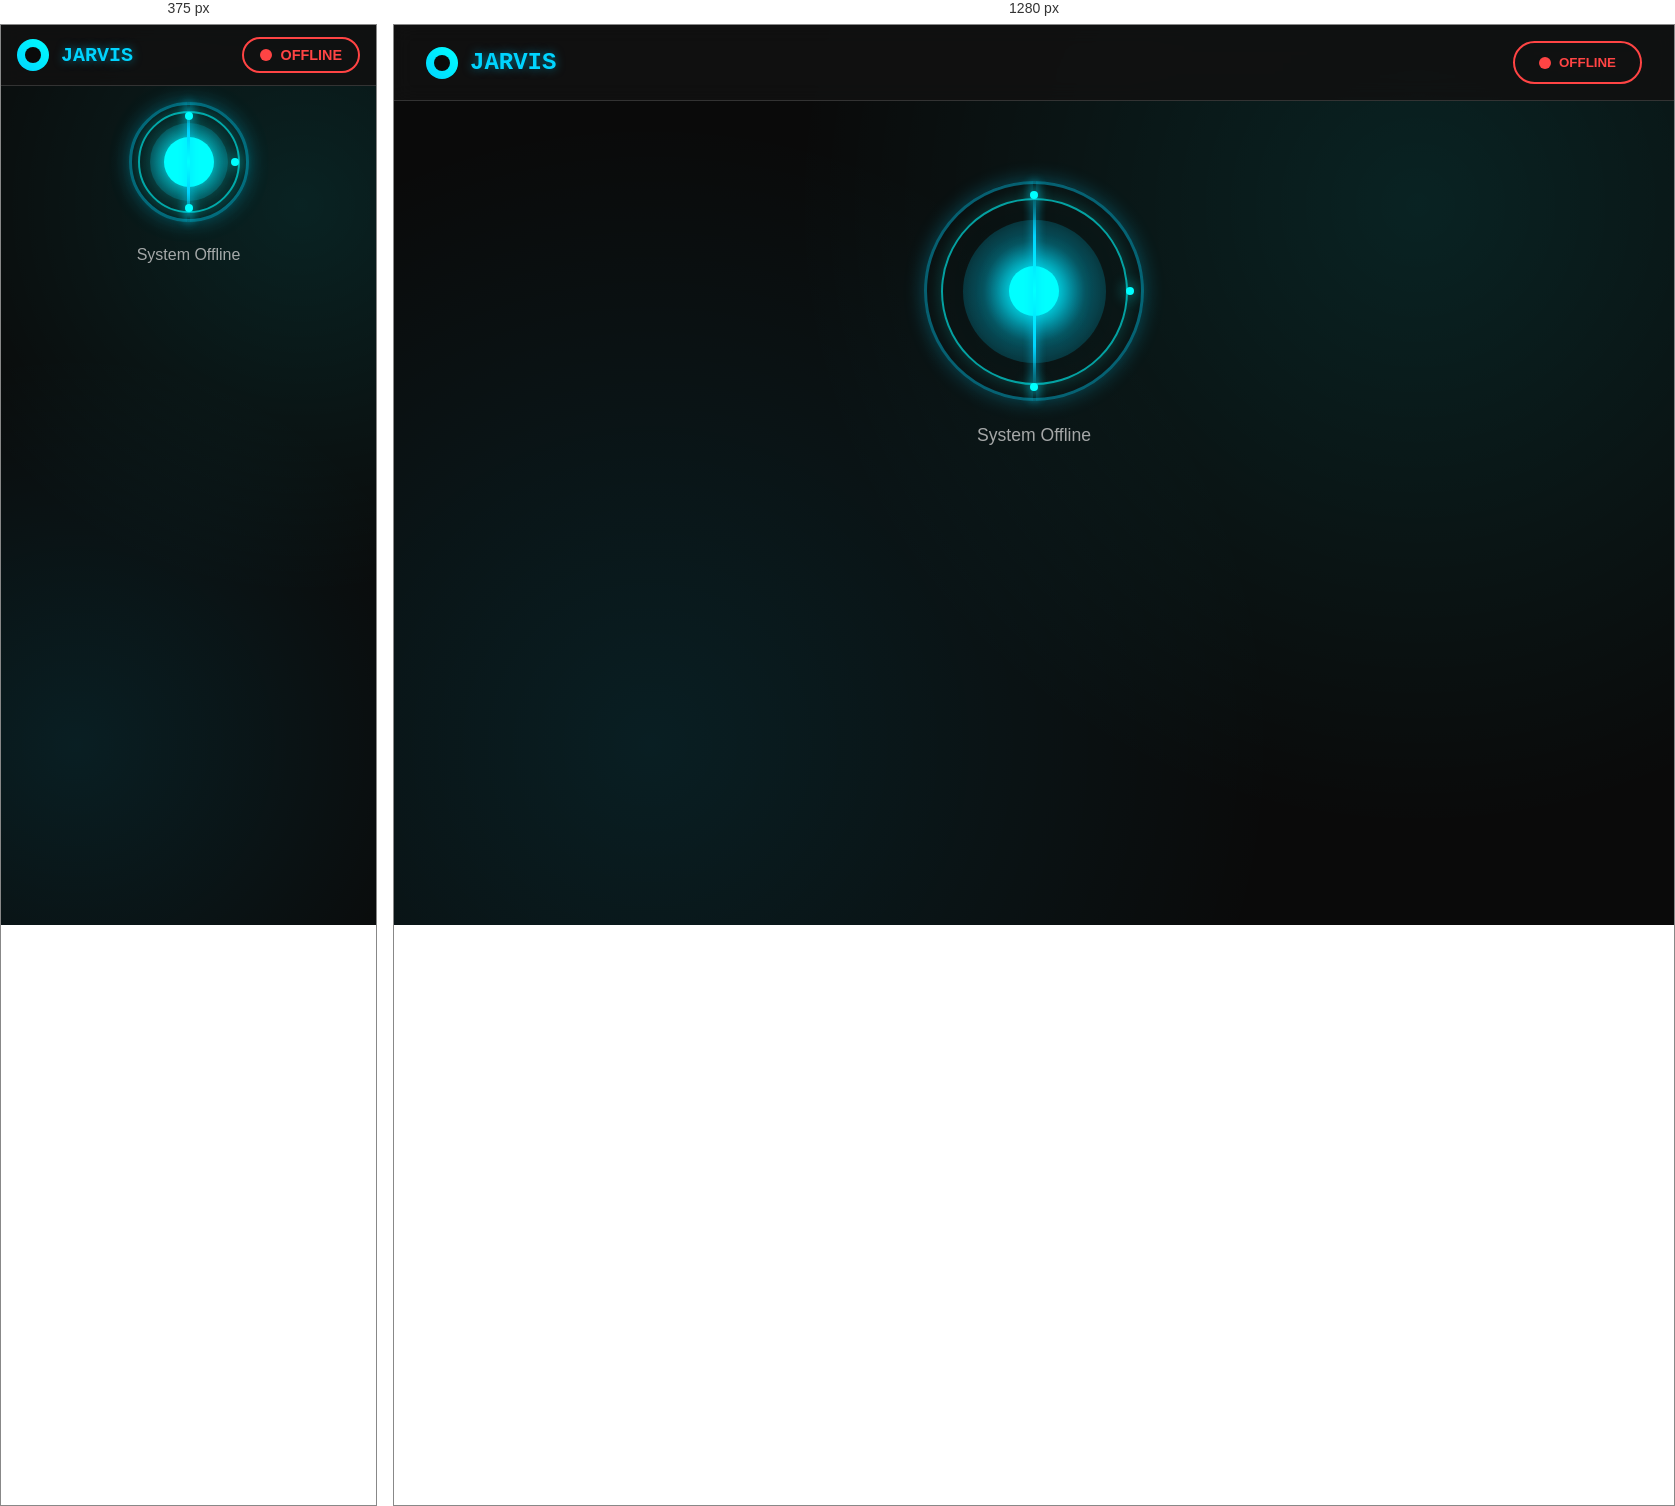
Rendered at 375 px and 1280 px, left to right.

<!-- file: index.html -->
<!DOCTYPE html>
<html lang="en">
<head>
    <meta charset="UTF-8">
    <meta name="viewport" content="width=device-width, initial-scale=1.0">
    <title>JARVIS - AI Assistant</title>
    <link rel="stylesheet" href="styles.css">
    <link rel="preconnect" href="https://fonts.googleapis.com">
    <link rel="preconnect" href="https://fonts.gstatic.com" crossorigin>
    <link href="https://fonts.googleapis.com/css2?family=Orbitron:wght@400;700;900&family=Rajdhani:wght@300;400;500;600;700&display=swap" rel="stylesheet">
</head>
<body>
    <!-- Navigation Bar -->
    <nav class="navbar">
        <div class="nav-left">
            <div class="logo">
                <div class="logo-icon"></div>
                <span class="logo-text">JARVIS</span>
            </div>
        </div>
        <div class="nav-right">
            <button id="powerBtn" class="power-btn offline">
                <span class="power-icon"></span>
                <span class="power-text">OFFLINE</span>
            </button>
        </div>
    </nav>

    <!-- Main Container -->
    <div class="main-container">
        <!-- JARVIS Circle (Heart/Brain) -->
        <div class="jarvis-center">
            <div class="jarvis-circle" id="jarvisCircle">
                <div class="circle-outer-ring"></div>
                <div class="circle-middle-ring"></div>
                <div class="circle-inner-core">
                    <div class="core-pulse"></div>
                </div>
                <div class="scanning-line"></div>
                <div class="orbital-dots">
                    <div class="dot dot-1"></div>
                    <div class="dot dot-2"></div>
                    <div class="dot dot-3"></div>
                </div>
            </div>
            <div class="status-text" id="statusText">System Offline</div>
        </div>

        <!-- Chat Interface -->
        <div class="chat-container" id="chatContainer" style="display: none;">
            <div class="chat-messages" id="chatMessages">
                <!-- Messages will be added here dynamically -->
            </div>
        </div>

        <!-- Input Area -->
        <div class="input-area" id="inputArea" style="display: none;">
            <div class="input-container">
                <input type="text" id="textInput" placeholder="Type your message or say 'Hey JARVIS'..." disabled>
                <button id="sendBtn" class="send-btn" disabled>
                    <span class="send-icon">→</span>
                </button>
                <button id="fileBtn" class="file-btn" disabled>
                    <span class="file-icon">📁</span>
                </button>
                <input type="file" id="fileInput" style="display: none;" accept=".txt,.html,.py,.js,.css,.json">
            </div>
            <div class="voice-indicator" id="voiceIndicator">
                <div class="voice-wave"></div>
                <div class="voice-wave"></div>
                <div class="voice-wave"></div>
            </div>
        </div>
    </div>

    <!-- Scripts -->
    <!-- Added jarvis-identity.js before other scripts for proper initialization -->
    <script src="js/jarvis-identity.js"></script>
    <!-- Adding command-router.js for intelligent API routing -->
    <script src="js/command-router.js"></script>
    <script src="js/speech.js"></script>
    <script src="js/jarvis-core.js"></script>
    <script src="js/chat.js"></script>
    <script src="js/file-handler.js"></script>
    <script src="js/web-automation.js"></script>
    <script src="js/main.js"></script>
</body>
</html>


/* @media block from styles.css */
@media (max-width: 768px) {
  .navbar {
    padding: 0.75rem 1rem;
    flex-wrap: wrap;
  }

  .logo-text {
    font-size: 1.25rem;
  }

  .power-btn {
    padding: 0.5rem 1rem;
    font-size: 0.9rem;
  }

  .main-container {
    padding: 1rem 0.5rem;
    gap: 1.5rem;
  }

  .jarvis-center {
    flex: 0 0 auto;
    margin-top: 0;
  }

  .jarvis-circle {
    width: 120px;
    height: 120px;
  }

  .status-text {
    font-size: 1rem;
    padding: 0 1rem;
    text-align: center;
  }

  .chat-container {
    height: 250px;
    margin: 0 0.5rem;
  }

  .chat-messages {
    padding: 0.75rem;
  }

  .message {
    max-width: 90%;
    font-size: 0.9rem;
    padding: 0.6rem 0.8rem;
  }

  .input-area {
    flex: 1;
    margin: 0 0.5rem;
  }

  .input-container {
    padding: 0.75rem;
  }

  #textInput {
    font-size: 0.9rem;
  }
}

/* @media block from styles.css */
@media (max-width: 768px) and (orientation: landscape) {
  .main-container {
    flex-direction: row;
    align-items: flex-start;
    gap: 1rem;
  }

  .jarvis-center {
    flex: 0 0 auto;
    margin-top: 0;
  }

  .jarvis-circle {
    width: 120px;
    height: 120px;
  }

  .chat-container {
    flex: 1;
    height: 200px;
  }

  .input-area {
    flex: 1;
  }
}